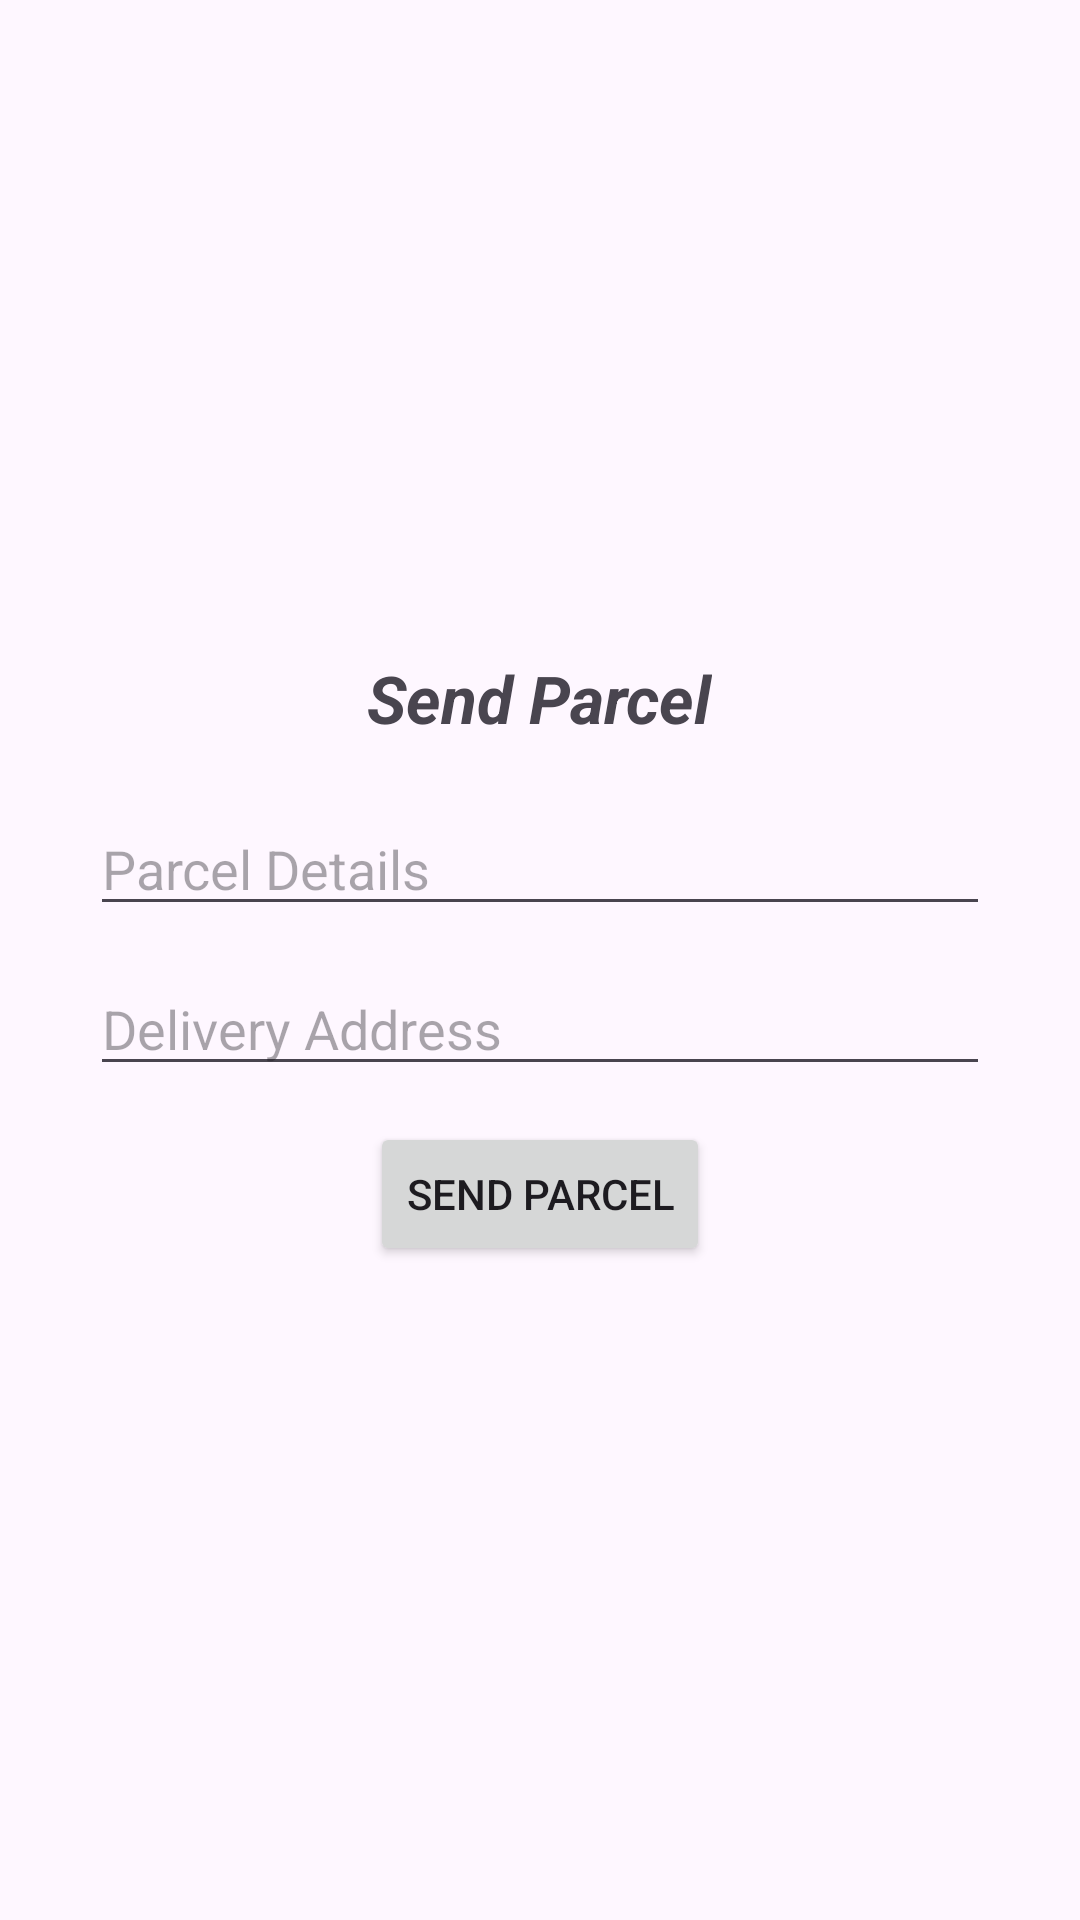

Layout XML and referenced resources for this Android screen:
<!-- AndroidManifest.xml: application theme Theme.SafarPe -->
<!-- res/layout/activity_send_parcel.xml -->
<?xml version="1.0" encoding="utf-8"?>
<LinearLayout
    xmlns:android="http://schemas.android.com/apk/res/android"
    xmlns:app="http://schemas.android.com/apk/res-auto"
    xmlns:tools="http://schemas.android.com/tools"
    android:id="@+id/main"
    android:layout_width="match_parent"
    android:layout_height="match_parent"
    tools:context=".SendParcelActivity"
    android:orientation="vertical"
    android:gravity="center">

    <TextView
        android:layout_width="wrap_content"
        android:layout_height="wrap_content"
        android:text="Send Parcel"
        android:textStyle="bold|italic"
        android:textSize="22sp"
        android:layout_marginBottom="20dp"/>

    <EditText
        android:id="@+id/etParcelDetails"
        android:layout_width="300dp"
        android:layout_height="wrap_content"
        android:hint="Parcel Details"
        android:layout_marginBottom="12dp"/>
    <EditText
        android:id="@+id/etDeliveryAddress"
        android:layout_width="300dp"
        android:layout_height="wrap_content"
        android:hint="Delivery Address"
        android:layout_marginBottom="12dp"/>

    <Button
        android:id="@+id/btnSendParcel"
        android:layout_width="wrap_content"
        android:layout_height="wrap_content"
        android:text="Send Parcel"/>

</LinearLayout>
<!-- resources referenced by this layout -->
<resources>
  <style name="Theme.SafarPe" parent="Base.Theme.SafarPe" />
  <style name="Base.Theme.SafarPe" parent="Theme.Material3.DayNight.NoActionBar">
          
          
      </style>
</resources>
